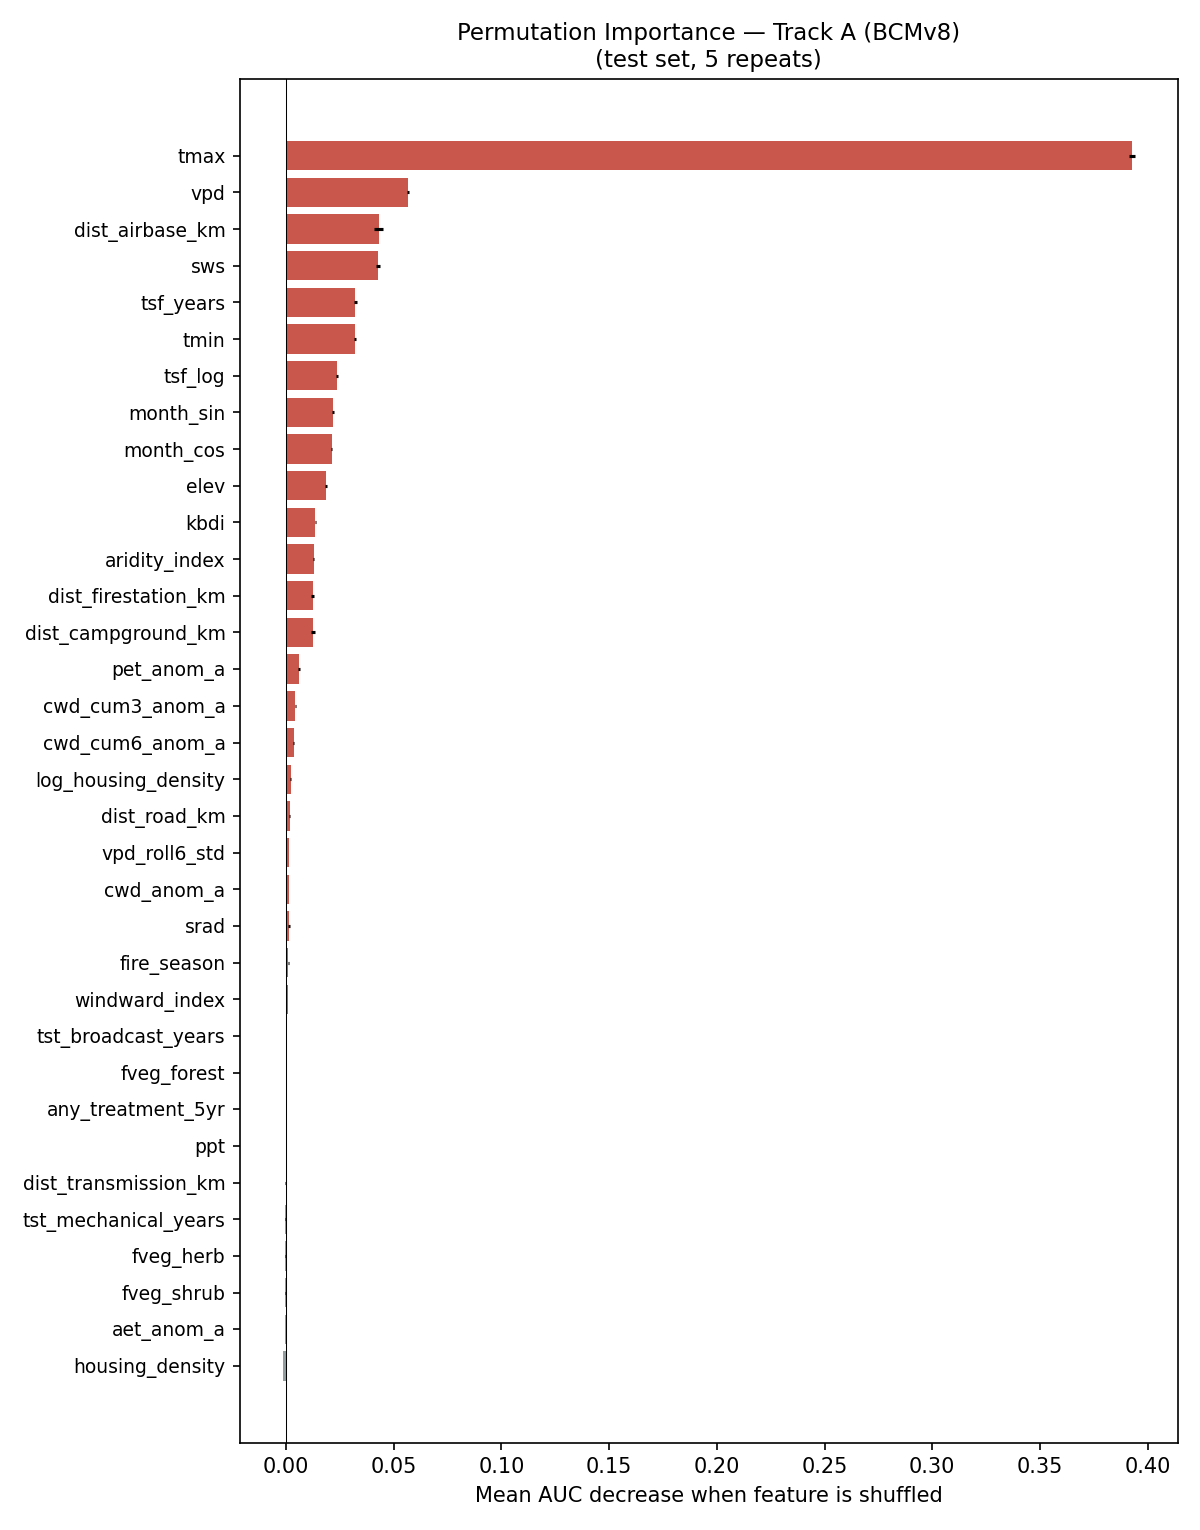

The file beside this chart, header and first rows:
feature, importance_mean, importance_std
tmax, 0.3925, 0.001471
vpd, 0.05656, 0.0004798
dist_airbase_km, 0.04303, 0.001965
sws, 0.04278, 0.001115
tsf_years, 0.03225, 0.0006747
tmin, 0.03203, 0.0005491
tsf_log, 0.02374, 0.0004336
month_sin, 0.02185, 0.0005762
month_cos, 0.02123, 0.0003742
elev, 0.01881, 0.0004472
kbdi, 0.01355, 0.0002173
aridity_index, 0.01297, 0.0002428
dist_firestation_km, 0.01241, 0.0006229
dist_campground_km, 0.01236, 0.0009306
pet_anom_a, 0.006082, 0.0005457
cwd_cum3_anom_a, 0.004428, 0.0001966
cwd_cum6_anom_a, 0.003548, 0.0002798
log_housing_density, 0.002197, 0.0002526
dist_road_km, 0.001723, 0.0001232
vpd_roll6_std, 0.001541, 0.000109
cwd_anom_a, 0.001483, 0.0001012
srad, 0.001482, 0.0002687
fire_season, 0.001137, 0.0001658
windward_index, 0.001051, 8.248753523690604e-05
tst_broadcast_years, 0.0003505, 5.464609411593044e-05
fveg_forest, 0.0001737, 3.347160739872566e-05
any_treatment_5yr, 0.0, 0.0
ppt, -9.77226174713408e-05, 5.844451907578259e-05
dist_transmission_km, -0.0001328, 0.0002589
tst_mechanical_years, -0.000211, 4.679584388959226e-05
fveg_herb, -0.0002912, 0.0001233
fveg_shrub, -0.0003209, 0.0002693
aet_anom_a, -0.0004279, 5.921428723678313e-05
housing_density, -0.0013, 0.0001522
